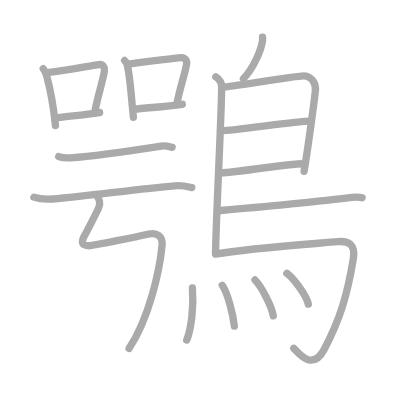
t = 0.00 s
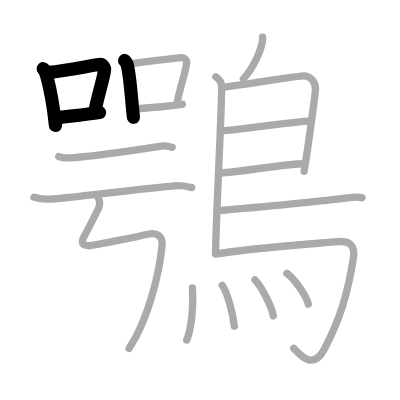
t = 4.00 s
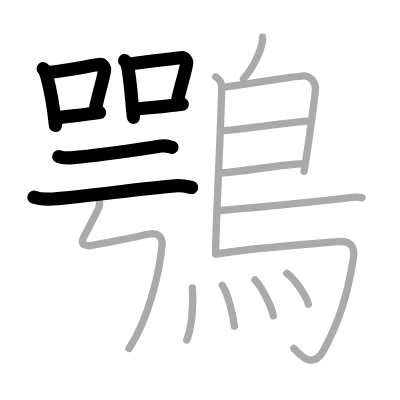
t = 8.00 s
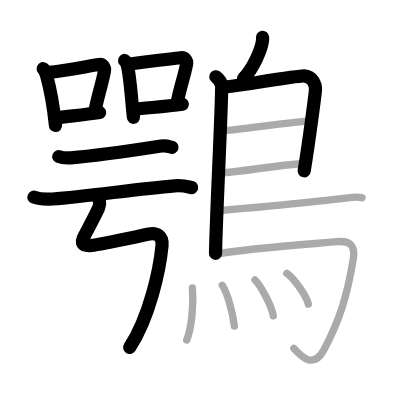
t = 12.00 s
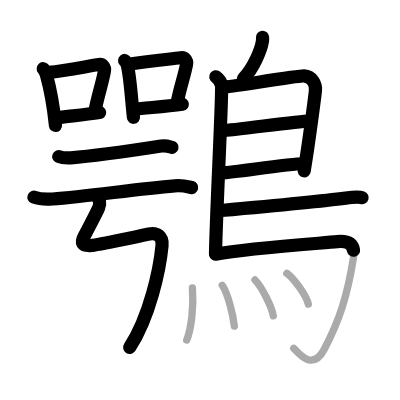
t = 15.50 s
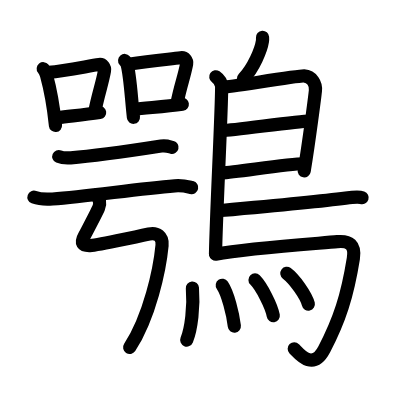
t = 20.00 s

The animated SVG that drew these frames (rendered in a browser with its animation timeline set to each time). Animation: 20 SMIL elements (animate=20); one cycle of 20.00 s.

<?xml version="1.0" standalone="no"?>
<!DOCTYPE svg PUBLIC "-//W3C//DTD SVG 1.1//EN"   "http://www.w3.org/Graphics/SVG/1.1/DTD/svg11.dtd">
<svg width="400px" height="400px"  version="1.1" xmlns="http://www.w3.org/2000/svg">
  <defs>
    <marker id="Triangle" viewBox="0 0 10 10" refX="0" refY="5" markerUnits="strokeWidth" markerWidth="3" style="stroke-opacity:0%;fill:#aaaaaa;" markerHeight="2" orient="auto">
      <path d="M 0 0 L 10 5 L 0 10 z" />
    </marker>
    
    <marker id="Arrow" viewBox="0 0 10 10" refX="5" refY="5" markerUnits="strokeWidth" markerWidth="1.8" style="stroke-opacity:0%;fill:#770000;" markerHeight="2" orient="auto">
      <path d="M 0 4 L 6 4 L 4 1 L 10 5 L 4 9 L 6 6 L 0 6 z" />
        <circle cx="5" cy="5" r="5" />
      </marker>
    
    <marker id="TriangleRed" viewBox="0 0 10 10" refX="0" refY="5" markerUnits="strokeWidth" markerWidth="3" style="stroke-opacity:0%;fill:#CC0000;" markerHeight="2" orient="auto">
      <path d="M 0 0 L 10 5 L 0 10 z" />
    </marker>
    
    <marker id="ArrowRed" viewBox="0 0 10 10" refX="5" refY="5" markerUnits="strokeWidth" markerWidth="1.8" style="stroke-opacity:0%;fill:#CC0000;" markerHeight="2" orient="auto">
      <path d="M 0 4 L 6 4 L 4 1 L 10 5 L 4 9 L 6 6 L 0 6 z" />
        <circle cx="5" cy="5" r="5" />
      </marker>
    
  </defs>
  
  <path style="fill:#ffffff; fill-opacity:100%; fill-rule:evenodd; stroke-width:0;" d="M 0 0 L 400px 0 L 400px 400px L 0 400px L 0 0" />

  <g transform="scale(3.6697247706422 3.6697247706422)">
<path style="fill:none; fill-opacity:0%; fill-rule:evenodd; stroke:#aaaaaa; stroke-opacity:100%; stroke-width: 1.5pt; stroke-linejoin:round; stroke-linecap:round;" d="M11.78 18.72c0.24 0.3 0.8 1.45 0.9 1.82c0.82 2.97 1.87 8.32 2.44 13.66"></path>
<path style="fill:none; fill-opacity:0%; fill-rule:evenodd; stroke:#aaaaaa; stroke-opacity:100%; stroke-width: 1.5pt; stroke-linejoin:round; stroke-linecap:round;" d="M13.26 19.73C18 19.25 24.22 17.97 27 17.58c1.02-0.14 1.63 0.85 1.48 1.68c-0.6 3.47-1.81 6.67-2.7 11.47"></path>
<path style="fill:none; fill-opacity:0%; fill-rule:evenodd; stroke:#aaaaaa; stroke-opacity:100%; stroke-width: 1.5pt; stroke-linejoin:round; stroke-linecap:round;" d="M15.76 32.04c3.27-0.44 6.9-0.7 11.39-1.38"></path>
<path style="fill:none; fill-opacity:0%; fill-rule:evenodd; stroke:#aaaaaa; stroke-opacity:100%; stroke-width: 1.5pt; stroke-linejoin:round; stroke-linecap:round;" d="M33.96 16.48c0.25 0.3 0.51 0.55 0.63 0.92c0.88 2.97 1.17 9.22 1.77 14.56"></path>
<path style="fill:none; fill-opacity:0%; fill-rule:evenodd; stroke:#aaaaaa; stroke-opacity:100%; stroke-width: 1.5pt; stroke-linejoin:round; stroke-linecap:round;" d="M35.01 17.49c6.74-0.99 11.28-1.37 14.26-1.76c1.09-0.14 1.74 0.85 1.59 1.68c-0.65 3.47-1.64 5.77-2.6 10.57"></path>
<path style="fill:none; fill-opacity:0%; fill-rule:evenodd; stroke:#aaaaaa; stroke-opacity:100%; stroke-width: 1.5pt; stroke-linejoin:round; stroke-linecap:round;" d="M36.47 29.8c3.5-0.44 8.41-0.7 13.21-1.38"></path>
<path style="fill:none; fill-opacity:0%; fill-rule:evenodd; stroke:#aaaaaa; stroke-opacity:100%; stroke-width: 1.5pt; stroke-linejoin:round; stroke-linecap:round;" d="M16.01 42.65c0.85 0.36 2.41 0.42 3.27 0.36c7.19-0.51 20.22-2.51 24.64-3.2c1.4-0.22 2.27 0.17 2.98 0.35"></path>
<path style="fill:none; fill-opacity:0%; fill-rule:evenodd; stroke:#aaaaaa; stroke-opacity:100%; stroke-width: 1.5pt; stroke-linejoin:round; stroke-linecap:round;" d="M9.25 53.73c1.32 0.49 3.75 0.59 5.07 0.49C24 53.5 37 51.5 47.63 50.63c2.19-0.18 3.52 0.23 4.62 0.48"></path>
<path style="fill:none; fill-opacity:0%; fill-rule:evenodd; stroke:#aaaaaa; stroke-opacity:100%; stroke-width: 1.5pt; stroke-linejoin:round; stroke-linecap:round;" d="M26.31 53.1c0.8 1.34 1.17 2.19 0.55 3.61c-0.5 1.13-3.48 6.89-3.8 7.44c-1.29 2.22-0.44 2.79 1.26 2.81c1.07 0.01 13.56-2.59 16.29-3.2c2.13-0.48 3.78 0.66 3.55 3.08c-0.64 6.67-3.41 19.67-9 28.11c-2.67 4."></path>
<path style="fill:none; fill-opacity:0%; fill-rule:evenodd; stroke:#aaaaaa; stroke-opacity:100%; stroke-width: 1.5pt; stroke-linejoin:round; stroke-linecap:round;" d="M71.54 10.16c0.02 0.28 0.03 0.72-0.03 1.11c-0.36 2.32-2.39 7.29-5.18 10.18"></path>
<path style="fill:none; fill-opacity:0%; fill-rule:evenodd; stroke:#aaaaaa; stroke-opacity:100%; stroke-width: 1.5pt; stroke-linejoin:round; stroke-linecap:round;" d="M58.8 20.92c1.2 0.83 1.6 2.02 1.6 2.73c0 7.23-1.46 34.01-1.67 45.38"></path>
<path style="fill:none; fill-opacity:0%; fill-rule:evenodd; stroke:#aaaaaa; stroke-opacity:100%; stroke-width: 1.5pt; stroke-linejoin:round; stroke-linecap:round;" d="M60.81 23.75c1.55 0 20.5-3.17 22.01-3.06c2.24 0.16 3.33 2.15 3.13 4.02c-0.12 1.15-1.64 13.19-3.08 21.96"></path>
<path style="fill:none; fill-opacity:0%; fill-rule:evenodd; stroke:#aaaaaa; stroke-opacity:100%; stroke-width: 1.5pt; stroke-linejoin:round; stroke-linecap:round;" d="M60.56 35.58c1.9 0.13 21.6-2.74 23.75-2.59"></path>
<path style="fill:none; fill-opacity:0%; fill-rule:evenodd; stroke:#aaaaaa; stroke-opacity:100%; stroke-width: 1.5pt; stroke-linejoin:round; stroke-linecap:round;" d="M60.47 47.12c3.88-0.14 17.55-2.48 22.38-2.5"></path>
<path style="fill:none; fill-opacity:0%; fill-rule:evenodd; stroke:#aaaaaa; stroke-opacity:100%; stroke-width: 1.5pt; stroke-linejoin:round; stroke-linecap:round;" d="M60.19 57.36c9.34-0.84 29.99-2.86 34-3.38c1.4-0.19 3.77-0.35 4.48-0.11"></path>
<path style="fill:none; fill-opacity:0%; fill-rule:evenodd; stroke:#aaaaaa; stroke-opacity:100%; stroke-width: 1.5pt; stroke-linejoin:round; stroke-linecap:round;" d="M58.74 69.25c9.1-1.63 28.13-2.92 33.17-3.4c3.28-0.31 4.97 0.89 4.38 4.57c-1.64 10.24-3.79 16.82-7.93 24.75c-3.21 6.15-6.97 1.04-8.3-0.24"></path>
<path style="fill:none; fill-opacity:0%; fill-rule:evenodd; stroke:#aaaaaa; stroke-opacity:100%; stroke-width: 1.5pt; stroke-linejoin:round; stroke-linecap:round;" d="M52.43 78.48c0.42 5.05-0.3 11.1-1.55 14.19"></path>
<path style="fill:none; fill-opacity:0%; fill-rule:evenodd; stroke:#aaaaaa; stroke-opacity:100%; stroke-width: 1.5pt; stroke-linejoin:round; stroke-linecap:round;" d="M60.57 77.74c1.5 2.18 2.92 7.92 3.29 11.12"></path>
<path style="fill:none; fill-opacity:0%; fill-rule:evenodd; stroke:#aaaaaa; stroke-opacity:100%; stroke-width: 1.5pt; stroke-linejoin:round; stroke-linecap:round;" d="M69.49 76.29c1.76 1.78 4.54 7.14 4.98 9.76"></path>
<path style="fill:none; fill-opacity:0%; fill-rule:evenodd; stroke:#aaaaaa; stroke-opacity:100%; stroke-width: 1.5pt; stroke-linejoin:round; stroke-linecap:round;" d="M78.16 74.48c2.07 1.53 5.34 6.14 5.86 8.39"></path>

<path style="fill:none; fill-opacity:0%; fill-rule:evenodd; stroke:#000000; stroke-opacity:100%; stroke-width: 2.7pt; stroke-linejoin:round; stroke-linecap:round;" d="M11.78 18.72c0.24 0.3 0.8 1.45 0.9 1.82c0.82 2.97 1.87 8.32 2.44 13.66" pathLength="100" stroke-dashoffset="100" stroke-dasharray="100 105"><animate id="dashAnim1" attributeName="stroke-dashoffset" from="100" to="0" dur="1s" calcMode="linear" fill="freeze"/></path>
<path style="fill:none; fill-opacity:0%; fill-rule:evenodd; stroke:#000000; stroke-opacity:100%; stroke-width: 2.7pt; stroke-linejoin:round; stroke-linecap:round;" d="M13.26 19.73C18 19.25 24.22 17.97 27 17.58c1.02-0.14 1.63 0.85 1.48 1.68c-0.6 3.47-1.81 6.67-2.7 11.47" pathLength="100" stroke-dashoffset="100" stroke-dasharray="100 105"><animate id="dashAnim2" attributeName="stroke-dashoffset" from="100" to="0" dur="1s" calcMode="linear" begin="dashAnim1.end" fill="freeze"/></path>
<path style="fill:none; fill-opacity:0%; fill-rule:evenodd; stroke:#000000; stroke-opacity:100%; stroke-width: 2.7pt; stroke-linejoin:round; stroke-linecap:round;" d="M15.76 32.04c3.27-0.44 6.9-0.7 11.39-1.38" pathLength="100" stroke-dashoffset="100" stroke-dasharray="100 105"><animate id="dashAnim3" attributeName="stroke-dashoffset" from="100" to="0" dur="1s" calcMode="linear" begin="dashAnim2.end" fill="freeze"/></path>
<path style="fill:none; fill-opacity:0%; fill-rule:evenodd; stroke:#000000; stroke-opacity:100%; stroke-width: 2.7pt; stroke-linejoin:round; stroke-linecap:round;" d="M33.96 16.48c0.25 0.3 0.51 0.55 0.63 0.92c0.88 2.97 1.17 9.22 1.77 14.56" pathLength="100" stroke-dashoffset="100" stroke-dasharray="100 105"><animate id="dashAnim4" attributeName="stroke-dashoffset" from="100" to="0" dur="1s" calcMode="linear" begin="dashAnim3.end" fill="freeze"/></path>
<path style="fill:none; fill-opacity:0%; fill-rule:evenodd; stroke:#000000; stroke-opacity:100%; stroke-width: 2.7pt; stroke-linejoin:round; stroke-linecap:round;" d="M35.01 17.49c6.74-0.99 11.28-1.37 14.26-1.76c1.09-0.14 1.74 0.85 1.59 1.68c-0.65 3.47-1.64 5.77-2.6 10.57" pathLength="100" stroke-dashoffset="100" stroke-dasharray="100 105"><animate id="dashAnim5" attributeName="stroke-dashoffset" from="100" to="0" dur="1s" calcMode="linear" begin="dashAnim4.end" fill="freeze"/></path>
<path style="fill:none; fill-opacity:0%; fill-rule:evenodd; stroke:#000000; stroke-opacity:100%; stroke-width: 2.7pt; stroke-linejoin:round; stroke-linecap:round;" d="M36.47 29.8c3.5-0.44 8.41-0.7 13.21-1.38" pathLength="100" stroke-dashoffset="100" stroke-dasharray="100 105"><animate id="dashAnim6" attributeName="stroke-dashoffset" from="100" to="0" dur="1s" calcMode="linear" begin="dashAnim5.end" fill="freeze"/></path>
<path style="fill:none; fill-opacity:0%; fill-rule:evenodd; stroke:#000000; stroke-opacity:100%; stroke-width: 2.7pt; stroke-linejoin:round; stroke-linecap:round;" d="M16.01 42.65c0.85 0.36 2.41 0.42 3.27 0.36c7.19-0.51 20.22-2.51 24.64-3.2c1.4-0.22 2.27 0.17 2.98 0.35" pathLength="100" stroke-dashoffset="100" stroke-dasharray="100 105"><animate id="dashAnim7" attributeName="stroke-dashoffset" from="100" to="0" dur="1s" calcMode="linear" begin="dashAnim6.end" fill="freeze"/></path>
<path style="fill:none; fill-opacity:0%; fill-rule:evenodd; stroke:#000000; stroke-opacity:100%; stroke-width: 2.7pt; stroke-linejoin:round; stroke-linecap:round;" d="M9.25 53.73c1.32 0.49 3.75 0.59 5.07 0.49C24 53.5 37 51.5 47.63 50.63c2.19-0.18 3.52 0.23 4.62 0.48" pathLength="100" stroke-dashoffset="100" stroke-dasharray="100 105"><animate id="dashAnim8" attributeName="stroke-dashoffset" from="100" to="0" dur="1s" calcMode="linear" begin="dashAnim7.end" fill="freeze"/></path>
<path style="fill:none; fill-opacity:0%; fill-rule:evenodd; stroke:#000000; stroke-opacity:100%; stroke-width: 2.7pt; stroke-linejoin:round; stroke-linecap:round;" d="M26.31 53.1c0.8 1.34 1.17 2.19 0.55 3.61c-0.5 1.13-3.48 6.89-3.8 7.44c-1.29 2.22-0.44 2.79 1.26 2.81c1.07 0.01 13.56-2.59 16.29-3.2c2.13-0.48 3.78 0.66 3.55 3.08c-0.64 6.67-3.41 19.67-9 28.11c-2.67 4." pathLength="100" stroke-dashoffset="100" stroke-dasharray="100 105"><animate id="dashAnim9" attributeName="stroke-dashoffset" from="100" to="0" dur="1s" calcMode="linear" begin="dashAnim8.end" fill="freeze"/></path>
<path style="fill:none; fill-opacity:0%; fill-rule:evenodd; stroke:#000000; stroke-opacity:100%; stroke-width: 2.7pt; stroke-linejoin:round; stroke-linecap:round;" d="M71.54 10.16c0.02 0.28 0.03 0.72-0.03 1.11c-0.36 2.32-2.39 7.29-5.18 10.18" pathLength="100" stroke-dashoffset="100" stroke-dasharray="100 105"><animate id="dashAnim10" attributeName="stroke-dashoffset" from="100" to="0" dur="1s" calcMode="linear" begin="dashAnim9.end" fill="freeze"/></path>
<path style="fill:none; fill-opacity:0%; fill-rule:evenodd; stroke:#000000; stroke-opacity:100%; stroke-width: 2.7pt; stroke-linejoin:round; stroke-linecap:round;" d="M58.8 20.92c1.2 0.83 1.6 2.02 1.6 2.73c0 7.23-1.46 34.01-1.67 45.38" pathLength="100" stroke-dashoffset="100" stroke-dasharray="100 105"><animate id="dashAnim11" attributeName="stroke-dashoffset" from="100" to="0" dur="1s" calcMode="linear" begin="dashAnim10.end" fill="freeze"/></path>
<path style="fill:none; fill-opacity:0%; fill-rule:evenodd; stroke:#000000; stroke-opacity:100%; stroke-width: 2.7pt; stroke-linejoin:round; stroke-linecap:round;" d="M60.81 23.75c1.55 0 20.5-3.17 22.01-3.06c2.24 0.16 3.33 2.15 3.13 4.02c-0.12 1.15-1.64 13.19-3.08 21.96" pathLength="100" stroke-dashoffset="100" stroke-dasharray="100 105"><animate id="dashAnim12" attributeName="stroke-dashoffset" from="100" to="0" dur="1s" calcMode="linear" begin="dashAnim11.end" fill="freeze"/></path>
<path style="fill:none; fill-opacity:0%; fill-rule:evenodd; stroke:#000000; stroke-opacity:100%; stroke-width: 2.7pt; stroke-linejoin:round; stroke-linecap:round;" d="M60.56 35.58c1.9 0.13 21.6-2.74 23.75-2.59" pathLength="100" stroke-dashoffset="100" stroke-dasharray="100 105"><animate id="dashAnim13" attributeName="stroke-dashoffset" from="100" to="0" dur="1s" calcMode="linear" begin="dashAnim12.end" fill="freeze"/></path>
<path style="fill:none; fill-opacity:0%; fill-rule:evenodd; stroke:#000000; stroke-opacity:100%; stroke-width: 2.7pt; stroke-linejoin:round; stroke-linecap:round;" d="M60.47 47.12c3.88-0.14 17.55-2.48 22.38-2.5" pathLength="100" stroke-dashoffset="100" stroke-dasharray="100 105"><animate id="dashAnim14" attributeName="stroke-dashoffset" from="100" to="0" dur="1s" calcMode="linear" begin="dashAnim13.end" fill="freeze"/></path>
<path style="fill:none; fill-opacity:0%; fill-rule:evenodd; stroke:#000000; stroke-opacity:100%; stroke-width: 2.7pt; stroke-linejoin:round; stroke-linecap:round;" d="M60.19 57.36c9.34-0.84 29.99-2.86 34-3.38c1.4-0.19 3.77-0.35 4.48-0.11" pathLength="100" stroke-dashoffset="100" stroke-dasharray="100 105"><animate id="dashAnim15" attributeName="stroke-dashoffset" from="100" to="0" dur="1s" calcMode="linear" begin="dashAnim14.end" fill="freeze"/></path>
<path style="fill:none; fill-opacity:0%; fill-rule:evenodd; stroke:#000000; stroke-opacity:100%; stroke-width: 2.7pt; stroke-linejoin:round; stroke-linecap:round;" d="M58.74 69.25c9.1-1.63 28.13-2.92 33.17-3.4c3.28-0.31 4.97 0.89 4.38 4.57c-1.64 10.24-3.79 16.82-7.93 24.75c-3.21 6.15-6.97 1.04-8.3-0.24" pathLength="100" stroke-dashoffset="100" stroke-dasharray="100 105"><animate id="dashAnim16" attributeName="stroke-dashoffset" from="100" to="0" dur="1s" calcMode="linear" begin="dashAnim15.end" fill="freeze"/></path>
<path style="fill:none; fill-opacity:0%; fill-rule:evenodd; stroke:#000000; stroke-opacity:100%; stroke-width: 2.7pt; stroke-linejoin:round; stroke-linecap:round;" d="M52.43 78.48c0.42 5.05-0.3 11.1-1.55 14.19" pathLength="100" stroke-dashoffset="100" stroke-dasharray="100 105"><animate id="dashAnim17" attributeName="stroke-dashoffset" from="100" to="0" dur="1s" calcMode="linear" begin="dashAnim16.end" fill="freeze"/></path>
<path style="fill:none; fill-opacity:0%; fill-rule:evenodd; stroke:#000000; stroke-opacity:100%; stroke-width: 2.7pt; stroke-linejoin:round; stroke-linecap:round;" d="M60.57 77.74c1.5 2.18 2.92 7.92 3.29 11.12" pathLength="100" stroke-dashoffset="100" stroke-dasharray="100 105"><animate id="dashAnim18" attributeName="stroke-dashoffset" from="100" to="0" dur="1s" calcMode="linear" begin="dashAnim17.end" fill="freeze"/></path>
<path style="fill:none; fill-opacity:0%; fill-rule:evenodd; stroke:#000000; stroke-opacity:100%; stroke-width: 2.7pt; stroke-linejoin:round; stroke-linecap:round;" d="M69.49 76.29c1.76 1.78 4.54 7.14 4.98 9.76" pathLength="100" stroke-dashoffset="100" stroke-dasharray="100 105"><animate id="dashAnim19" attributeName="stroke-dashoffset" from="100" to="0" dur="1s" calcMode="linear" begin="dashAnim18.end" fill="freeze"/></path>
<path style="fill:none; fill-opacity:0%; fill-rule:evenodd; stroke:#000000; stroke-opacity:100%; stroke-width: 2.7pt; stroke-linejoin:round; stroke-linecap:round;" d="M78.16 74.48c2.07 1.53 5.34 6.14 5.86 8.39" pathLength="100" stroke-dashoffset="100" stroke-dasharray="100 105"><animate id="dashAnim20" attributeName="stroke-dashoffset" from="100" to="0" dur="1s" calcMode="linear" begin="dashAnim19.end" fill="freeze"/></path>

</g>

</svg>  
          
